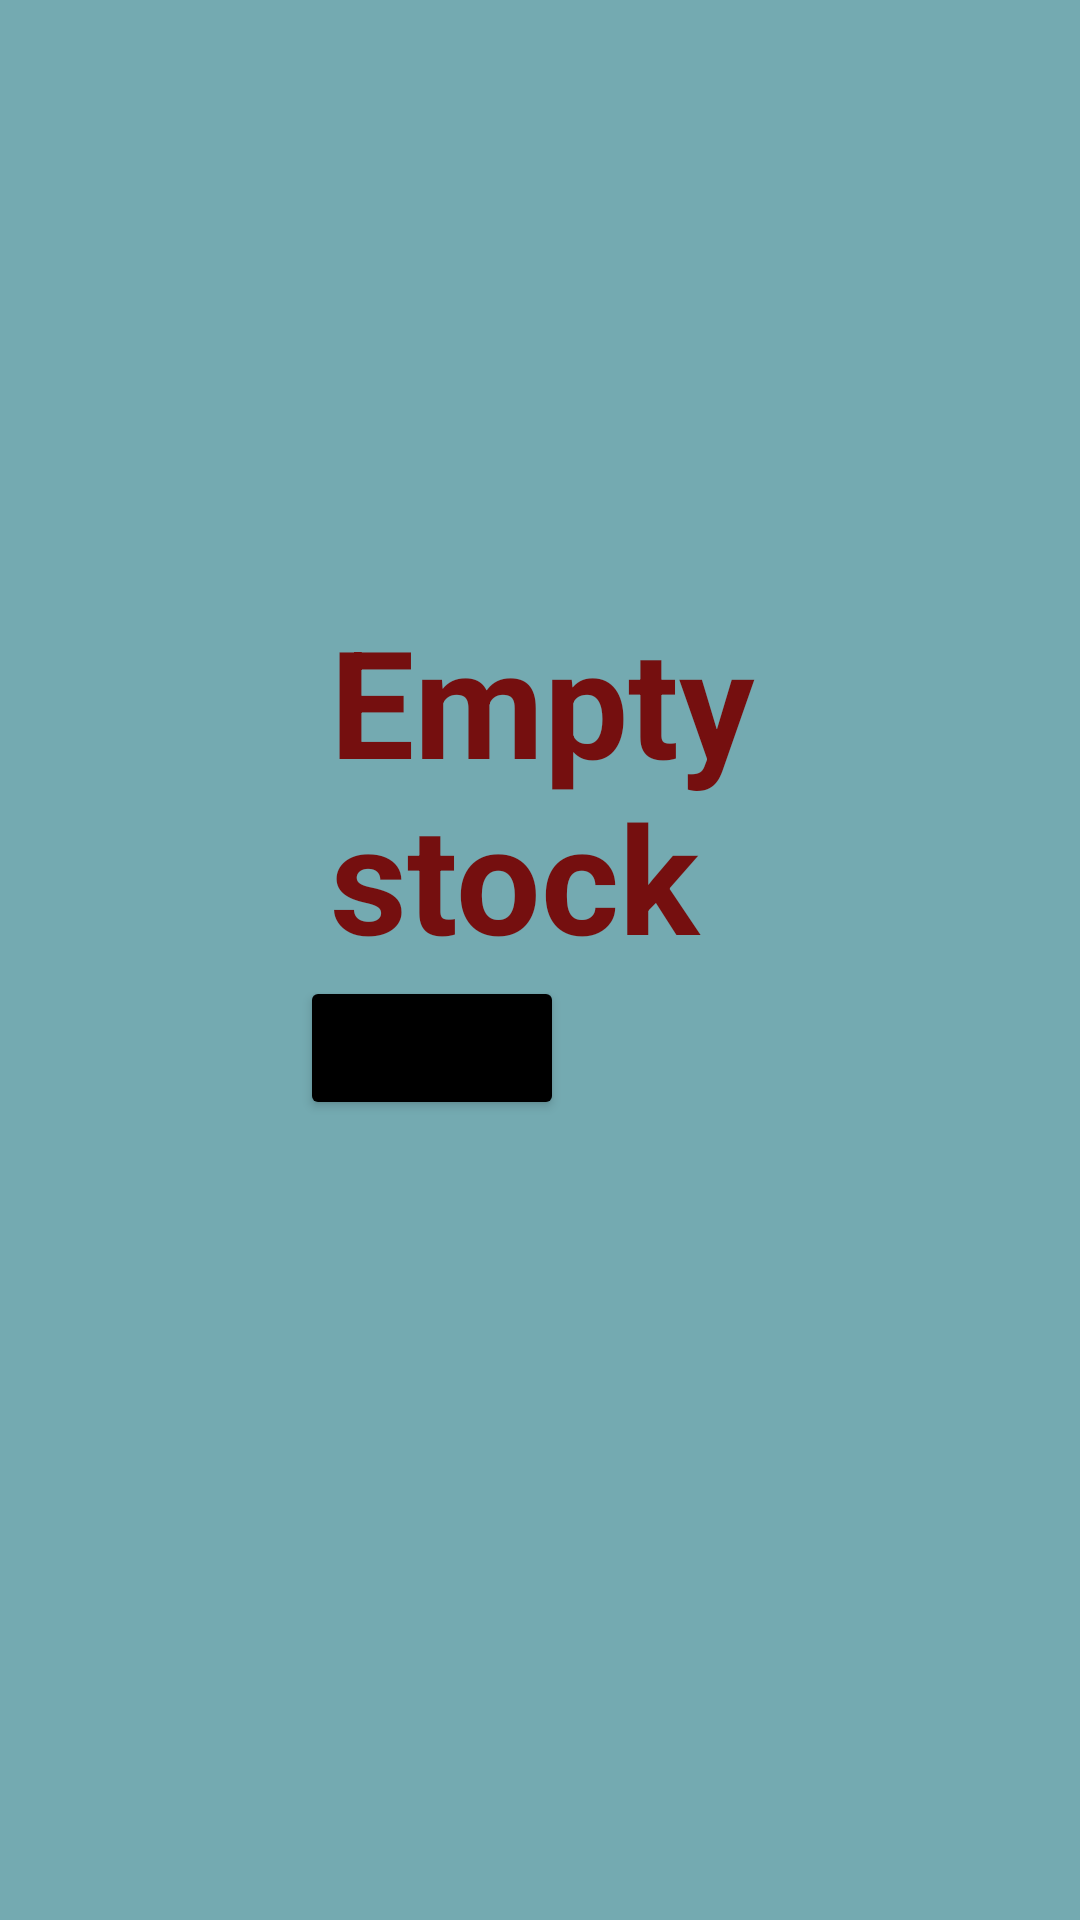

Android layout source for this screen:
<!-- AndroidManifest.xml: application theme Theme.Rezki -->
<!-- res/layout/activity_oud2.xml -->
<?xml version="1.0" encoding="utf-8"?>
<RelativeLayout xmlns:android="http://schemas.android.com/apk/res/android"
    xmlns:app="http://schemas.android.com/apk/res-auto"
    xmlns:tools="http://schemas.android.com/tools"
    android:layout_width="match_parent"
    android:layout_height="match_parent"
    tools:context=".oudActivity2"
    android:background="#74AAB1">

    <LinearLayout
        android:layout_width="wrap_content"
        android:layout_height="wrap_content"
        android:layout_marginTop="200dp"
        android:orientation="vertical">

        <TextView
            android:id="@+id/textView8"
            android:layout_width="wrap_content"
            android:layout_height="match_parent"
            android:layout_marginLeft="110dp"
            android:text="Empty stock "

            android:textColor="#750F0F"
            android:textSize="50dp"
            android:textStyle="bold"
            tools:layout_editor_absoluteX="176dp"
            tools:layout_editor_absoluteY="245dp"></TextView>

        <Button
            android:layout_width="wrap_content"
            android:layout_height="wrap_content"
            android:backgroundTint="@color/black"
            android:layout_marginLeft="100dp"
            android:onClick="back"
            android:text="Back"></Button>
    </LinearLayout>
</RelativeLayout>
<!-- resources referenced by this layout -->
<resources>
  <color name="black">#FF000000</color>
  <style name="Theme.Rezki" parent="Theme.MaterialComponents.DayNight.DarkActionBar">
          
          <item name="colorPrimary">@color/purple_500</item>
          <item name="colorPrimaryVariant">@color/purple_700</item>
          <item name="colorOnPrimary">@color/white</item>
          
          <item name="colorSecondary">@color/teal_200</item>
          <item name="colorSecondaryVariant">@color/teal_700</item>
          <item name="colorOnSecondary">@color/black</item>
          
          <item name="android:statusBarColor" tools:targetApi="l">?attr/colorPrimaryVariant</item>
          
      </style>
  <color name="purple_500">#910635</color>
  <color name="purple_700">#43B1BF</color>
  <color name="white">#FFFFFFFF</color>
  <color name="teal_200">#FF03DAC5</color>
  <color name="teal_700">#FF018786</color>
</resources>
